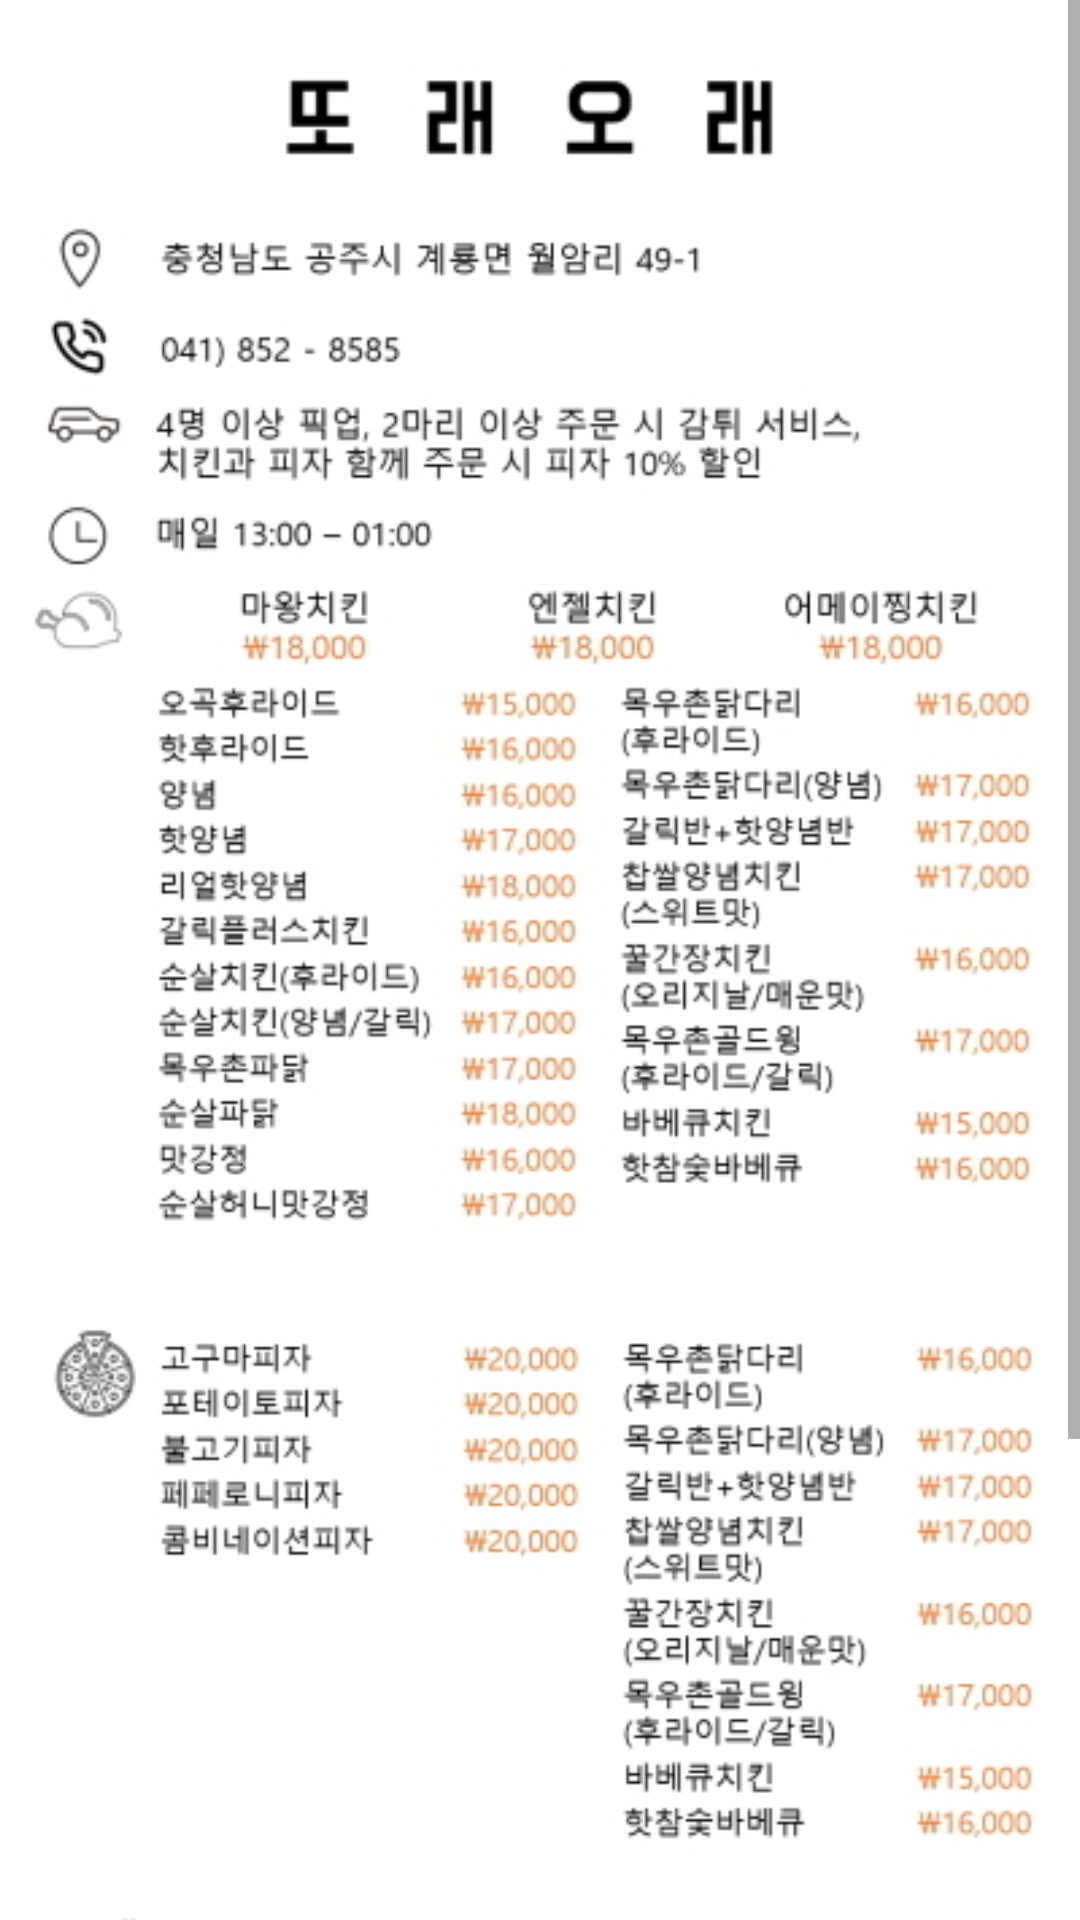

This screen was rendered from an Android layout file. Write that file and the resources it references.
<!-- AndroidManifest.xml: application theme AppTheme -->
<!-- res/layout/fragment_deli_ddorae.xml -->
<?xml version="1.0" encoding="utf-8"?>
<ScrollView xmlns:android="http://schemas.android.com/apk/res/android"
    android:layout_width="match_parent"
    android:layout_height="match_parent">

    <LinearLayout
        android:layout_width="match_parent"
        android:layout_height="match_parent"
        android:orientation="vertical">

        <ImageView
            android:layout_width="wrap_content"
            android:layout_height="wrap_content"
            android:adjustViewBounds="true"
            android:src="@drawable/ddorae1"/>

        <ImageView
            android:layout_width="wrap_content"
            android:layout_height="wrap_content"
            android:adjustViewBounds="true"
            android:src="@drawable/ddorae2"/>

    </LinearLayout>

</ScrollView>
<!-- resources referenced by this layout -->
<resources>
  <!-- drawable ddorae1: png bitmap (drawable, 132070 bytes) -->
  <!-- drawable ddorae2: png bitmap (drawable, 142467 bytes) -->
  <style name="AppTheme" parent="Theme.AppCompat.Light.DarkActionBar">
          
          <item name="colorPrimary">@color/gguYellow</item>
          <item name="colorPrimaryDark">#FF1B1B1B</item>
          <item name="colorAccent">@color/colorAccent</item>
  
      </style>
  <color name="gguYellow">#F8B80D</color>
  <color name="colorAccent">#FF4081</color>
</resources>
